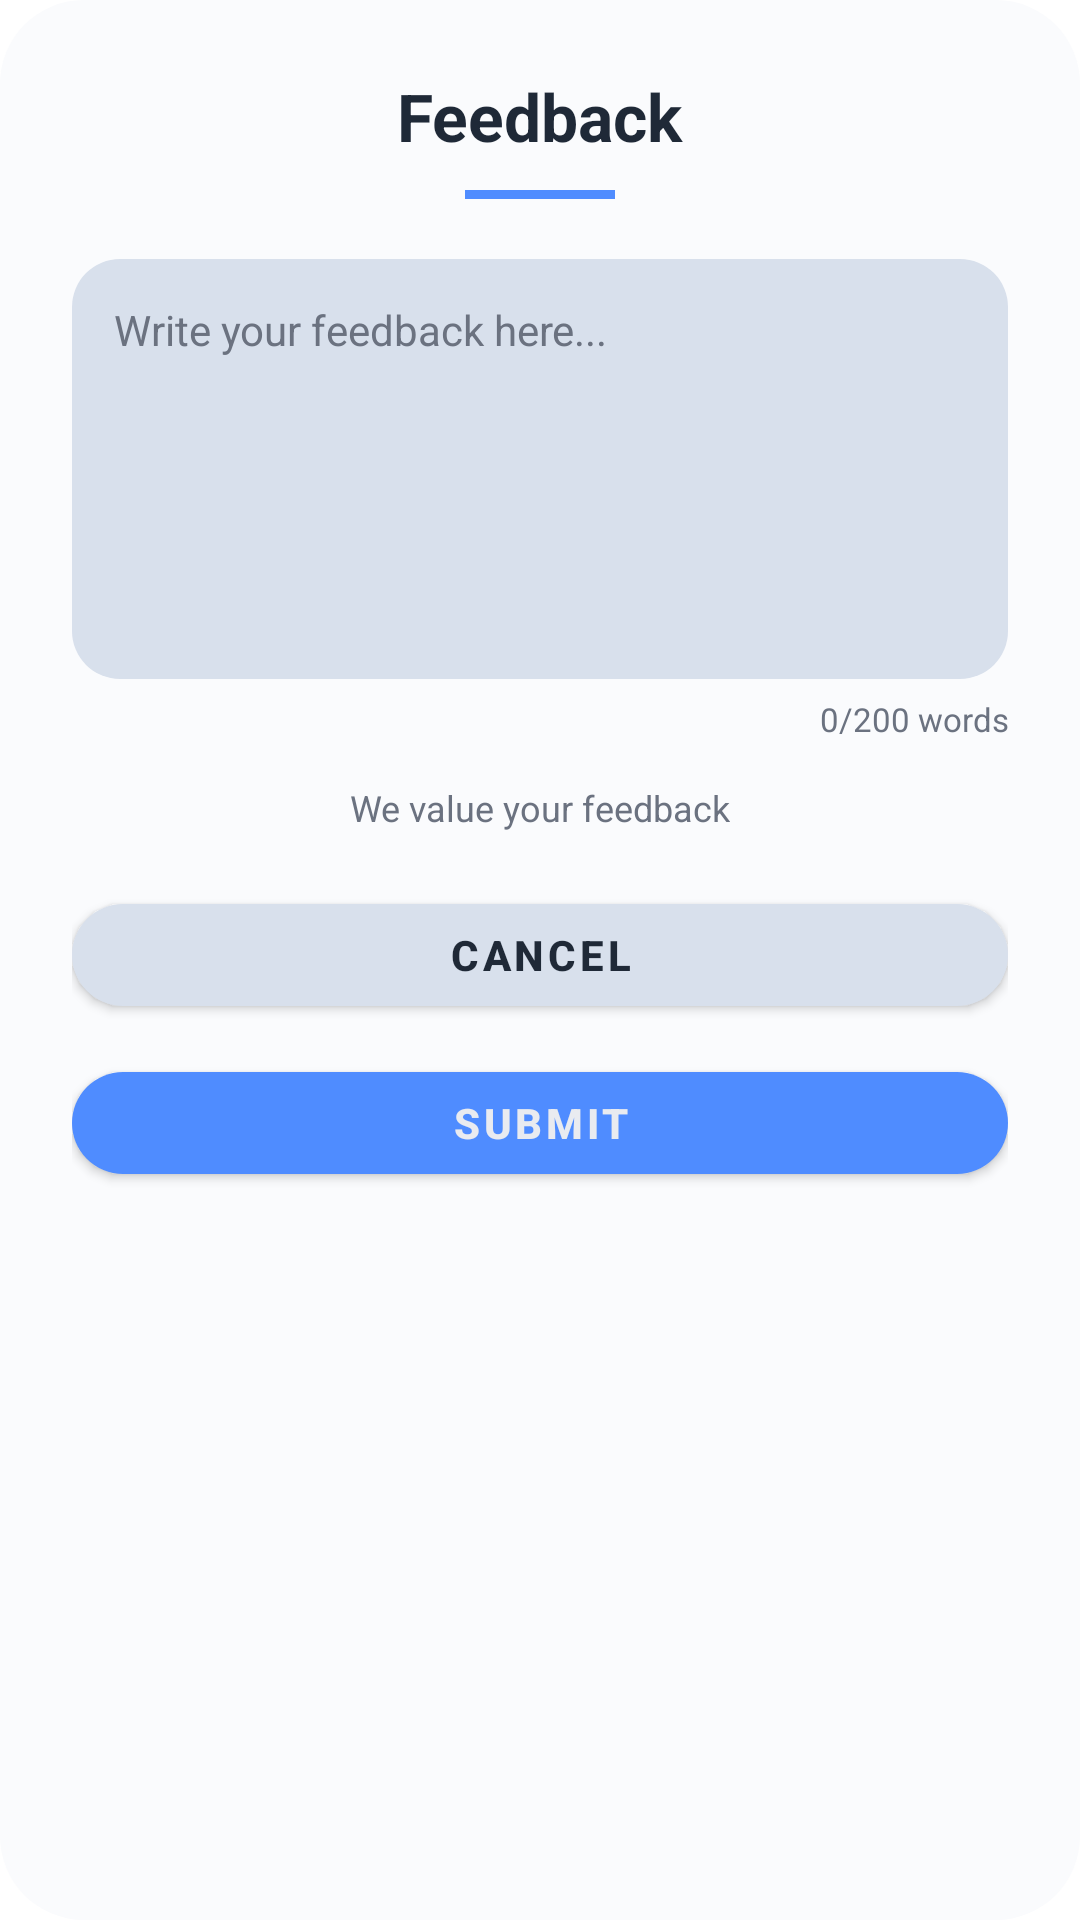

Layout XML and referenced resources for this Android screen:
<!-- AndroidManifest.xml: application theme Theme.HybridFormatConverter -->
<!-- res/layout/dialog_feedback.xml -->
<?xml version="1.0" encoding="utf-8"?>
<LinearLayout xmlns:android="http://schemas.android.com/apk/res/android"
    xmlns:app="http://schemas.android.com/apk/res-auto"
    android:layout_width="300dp"
    android:layout_height="wrap_content"
    android:orientation="vertical"
    android:background="@drawable/dialog_bg"
    android:padding="24dp"
    android:gravity="center_horizontal">

    <TextView
        android:layout_width="wrap_content"
        android:layout_height="wrap_content"
        android:text="Feedback"
        android:textColor="@color/text_primary"
        android:textSize="22sp"
        android:textStyle="bold" />

    <View
        android:layout_width="50dp"
        android:layout_height="3dp"
        android:background="@color/accent_blue"
        android:layout_marginTop="10dp"
        android:layout_marginBottom="20dp" />

    
    <FrameLayout
        android:layout_width="match_parent"
        android:layout_height="wrap_content"
        android:background="@drawable/rounded_box_bg"
        android:layout_marginBottom="6dp">

        <EditText
            android:id="@+id/etFeedback"
            android:layout_width="match_parent"
            android:layout_height="140dp"
            android:background="@android:color/transparent"
            android:gravity="top|start"
            android:hint="Write your feedback here..."
            android:textColor="@color/text_primary"
            android:textColorHint="@color/text_secondary"
            android:textSize="14sp"
            android:padding="14dp"
            android:inputType="textMultiLine" />
    </FrameLayout>

    
    <TextView
        android:id="@+id/tvWordCount"
        android:layout_width="match_parent"
        android:layout_height="wrap_content"
        android:text="0/200 words"
        android:textColor="@color/text_secondary"
        android:textSize="11sp"
        android:gravity="end"
        android:layout_marginBottom="14dp" />

    <TextView
        android:layout_width="wrap_content"
        android:layout_height="wrap_content"
        android:text="We value your feedback"
        android:textColor="@color/text_secondary"
        android:textSize="12sp"
        android:layout_marginBottom="18dp" />

    
    <com.google.android.material.button.MaterialButton
        android:id="@+id/btnCancel"
        android:layout_width="match_parent"
        android:layout_height="46dp"
        android:text="Cancel"
        android:textColor="@color/text_primary"
        android:textStyle="bold"
        android:textSize="14sp"
        app:backgroundTint="@color/circle_icon_bg"
        app:cornerRadius="23dp"
        android:layout_marginBottom="10dp" />

    
    <com.google.android.material.button.MaterialButton
        android:id="@+id/btnSubmit"
        android:layout_width="match_parent"
        android:layout_height="46dp"
        android:text="Submit"
        android:textColor="@color/bg_dark"
        android:textStyle="bold"
        android:textSize="14sp"
        app:backgroundTint="@color/accent_blue"
        app:cornerRadius="23dp" />

    <ProgressBar
        android:id="@+id/progressBar"
        android:layout_width="28dp"
        android:layout_height="28dp"
        android:layout_marginTop="14dp"
        android:visibility="gone"
        android:indeterminateTint="@color/accent_blue" />

</LinearLayout>
<!-- resources referenced by this layout -->
<resources>
  <color name="accent_blue">#FF4F8CFF</color>
  <color name="bg_dark">#FFE9EBF0</color>
  <color name="circle_icon_bg">#FFD8E0EC</color>
  <color name="text_primary">#FF1F2937</color>
  <color name="text_secondary">#FF6B7280</color>
  <!-- drawable dialog_bg (drawable) -->
  <?xml version="1.0" encoding="utf-8"?>
  <shape xmlns:android="http://schemas.android.com/apk/res/android"
      android:shape="rectangle">
      <solid android:color="@color/card_bg" />
      <corners android:radius="28dp" />
  </shape>
  <!-- drawable rounded_box_bg (drawable) -->
  <?xml version="1.0" encoding="utf-8"?>
  <shape xmlns:android="http://schemas.android.com/apk/res/android"
      android:shape="rectangle">
      <solid android:color="@color/circle_icon_bg" />
      <corners android:radius="16dp" />
  </shape>
  <style name="Theme.HybridFormatConverter" parent="Theme.MaterialComponents.DayNight.NoActionBar">
          
          <item name="colorPrimary">@color/purple_500</item>
          <item name="colorPrimaryVariant">@color/purple_700</item>
          <item name="colorOnPrimary">@color/white</item>
          
          <item name="colorSecondary">@color/teal_200</item>
          <item name="colorSecondaryVariant">@color/teal_700</item>
          <item name="colorOnSecondary">@color/black</item>
          
          <item name="android:statusBarColor">?attr/colorPrimaryVariant</item>
          
      </style>
  <color name="card_bg">#FFFAFBFD</color>
  <color name="purple_500">#FF6200EE</color>
  <color name="purple_700">#FF3700B3</color>
  <color name="white">#FFFFFFFF</color>
  <color name="teal_200">#FF03DAC5</color>
  <color name="teal_700">#FF018786</color>
  <color name="black">#FF000000</color>
</resources>
